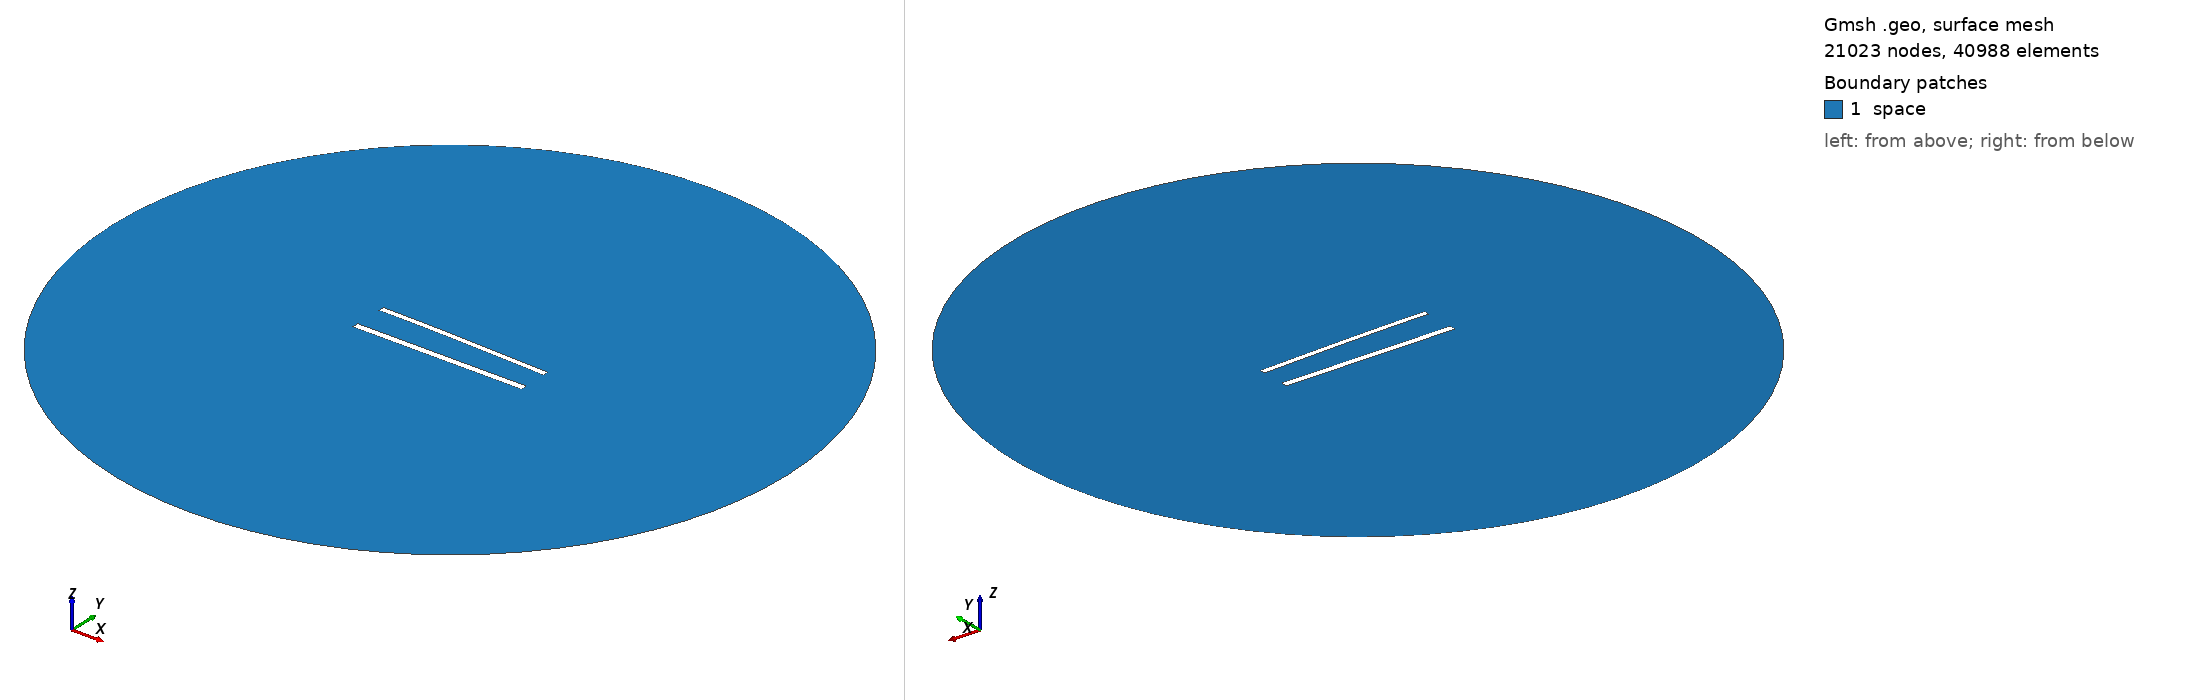

Gmsh geometry script, surface-meshed: 21023 nodes, 40988 surface elements. Boundary patches (legend numbers): 1 space. Left view from above one corner, right view from below the opposite corner. Legend entries are the model's physical surfaces. The drawing asked Gmsh for element sizes between 1% and 20% of the model's largest extent; the script's own settings can give other sizes.

=== 824.geo (drawn) ===
//---------------------------------------
// Geometry kernel
//---------------------------------------

SetFactory("OpenCASCADE");



//---------------------------------------
// Parameters of the geometry
//---------------------------------------

// Overetch of the upper plate
overetch = 0.25;

// Distance between the plates
distance = 20.0;

// Discretization over the x axis (for the deformation)
nx = 50; 

// Length of the plate
L = 100 - overetch; 

// Number of modes
n = 4; 

// 1st mode coefficient
coeff(1) = -1.5;
beta(1) = 0.596864 * 3.1415926535 / L;

// 2nd mode coefficient
coeff(2) = 0.0;
beta(2) = 1.49418 * 3.1415926535 / L;

// 3rd mode coefficient
coeff(3) = 0.0;
beta(3) = 2.50025 * 3.1415926535 / L;

// 4th mode coefficient
coeff(4) = 0.0;
beta(4) = 3.49999 * 3.1415926535 / L;



//---------------------------------------
// Upper plate (deformed rectangle)
//---------------------------------------

// Coordiantes of the upper plate
xmin = -50;
xmax = 50 - overetch;

// Height of the upper plate
yheight = 4 - 2 * overetch;

// Indexes of the points
UpperID[] = {};
LowerID[] = {};
LeftID[] = {};
RightID[] = {};

// Point index
p = 1;

// Horizontal edges
For i In {1:nx}
    x = xmin + (i-1)*(xmax - xmin)/(nx-1);

    y_bottom = distance / 2 + overetch;
    For j In {1:n}
        C = (Cosh(beta(j)*L) + Cos(beta(j)*L)) / (Sinh(beta(j)*L) + Sin(beta(j)*L));
        y_bottom  = y_bottom + coeff(j) * (Cosh(beta(j)*(x+50)) - Cos(beta(j)*(x+50)) - C * (Sinh(beta(j)*(x+50)) - Sin(beta(j)*(x+50))));
    EndFor

    y_top = y_bottom + yheight;

    Point(p) = {x, y_top, 0, 1.0};
    UpperID[i] = p;
    p = p + 1;

    Point(p) = {x, y_bottom, 0, 1.0};
    LowerID[i] = p;
    p = p + 1;
EndFor

// Create point lists
UpperPts[] = {}; LowerPts[] = {};
For i In {1:nx}
  UpperPts[] += {UpperID[i]};
  LowerPts[] += {LowerID[i]};
EndFor

// Build splines
Spline(1) = {UpperPts[]};
Spline(2) = {LowerPts[]};
Line(3) = {LowerPts[nx-1], UpperPts[nx-1]};
Line(4) = {LowerPts[0], UpperPts[0]};

// Build the plane surface
Curve Loop(1) = {2, 3, -1, -4};
Plane Surface(1) = {1};



//---------------------------------------
// Lower plate (rectangle)
//---------------------------------------

// Vertices
Point(1001) = {-50, -distance/2, 0, 1.0};
Point(1002) = { 50, -distance/2, 0, 1.0};
Point(1003) = { 50,  -distance/2 + 4, 0, 1.0};
Point(1004) = {-50,  -distance/2 + 4, 0, 1.0};

// Edges
Line(5) = {1001, 1002};
Line(6) = {1002, 1003};
Line(7) = {1003, 1004};
Line(8) = {1004, 1001};

// Plane surface
Line Loop(2) = {5, 6, 7, 8};
Plane Surface(2) = {2}; 



//---------------------------------------
// Outer (fictious) boundary
//---------------------------------------

// Points
Point(1005) = {0, 0, 0};       // Center
Point(1006) = {200, 0, 0};     // Start point
Point(1007) = {0, 200, 0};     // 90 degrees
Point(1008) = {-200, 0, 0};    // 180 degrees
Point(1009) = {0, -200, 0};    // 270 degrees

// Circle arcs (each needs start, center, end)
Circle(9) = {1006, 1005, 1007};
Circle(10) = {1007, 1005, 1008};
Circle(11) = {1008, 1005, 1009};
Circle(12) = {1009, 1005, 1006};

// Plane surface for the entire domain
Curve Loop(3) = {9, 10, 11, 12};
Surface(3) = {3};

// Subtract the plates from the whole domain to obtain the actual domain where we want to solve the equations
BooleanDifference{ Surface{3}; Delete; }{ Surface{1}; Surface{2}; Delete; }




//---------------------------------------
// Transfinite Lines/Curves
//---------------------------------------

// Set the number of points on the boundaries
r = 6;
d = 0.15;

// Plates
Transfinite Curve {1} = 50*r/4 Using Progression 1;
Transfinite Line {2} = 50*r Using Progression 1;
Transfinite Curve {3, 4} = 2*r Using Progression 1+d;
Transfinite Line {5} = 50*r/4 Using Progression 1;
Transfinite Line {7} = 50*r Using Progression 1;
Transfinite Line {6} = 2*r Using Progression 1-d;
Transfinite Line {8} = 2*r Using Progression 1+d;

// Outer boundary
Transfinite Line {9, 10, 11, 12} = 20 Using Progression 1;



//---------------------------------------
// Physical groups
//---------------------------------------                

// Physical curves (boundaries)
Physical Line("force_segment", 10) = {2};
Physical Line("upper_plate", 11) = {1, 3, 4};
Physical Line("lower_plate", 12) = {5, 6, 7, 8};
Physical Line("boundary", 20) = {9, 10, 11, 12};

// Physical Surfaces
Physical Surface("space", 30) = {3};



//---------------------------------------
// 6. Generate the Mesh
//---------------------------------------

// 2D mesh generation
Mesh 2;
